Labelled photos from "landmarks", an image-classification folder in uts-25683881/Qubit. The possible labels are: correct, incorrect.

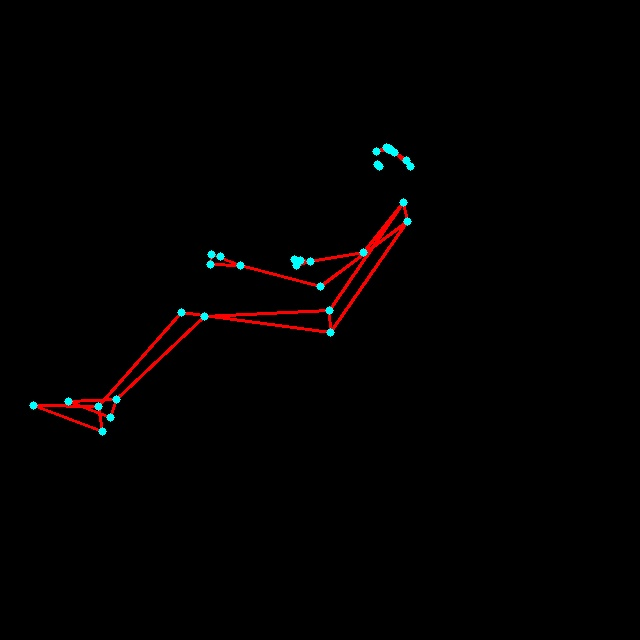
Label: incorrect

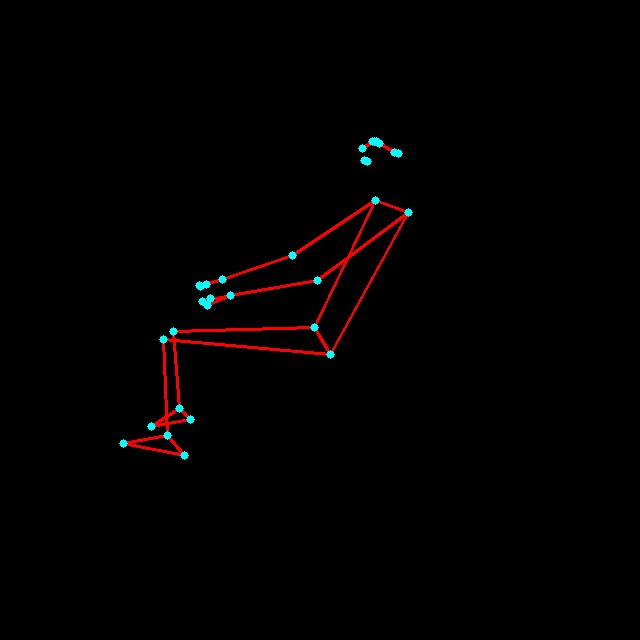
Label: correct

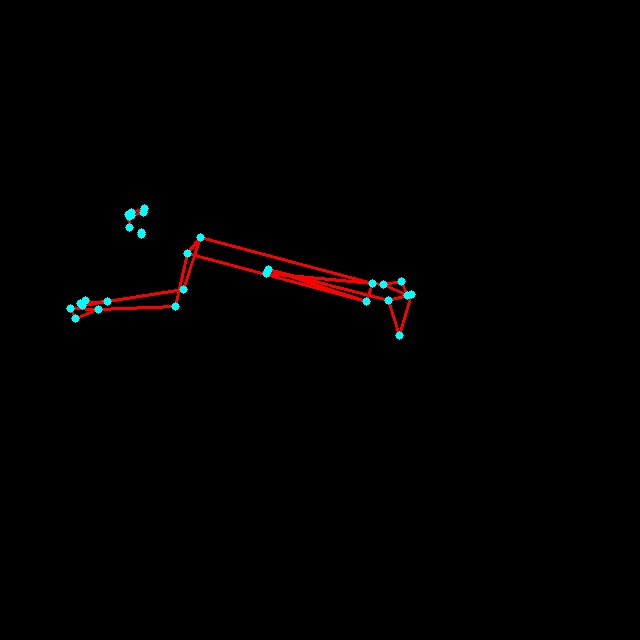
Label: incorrect

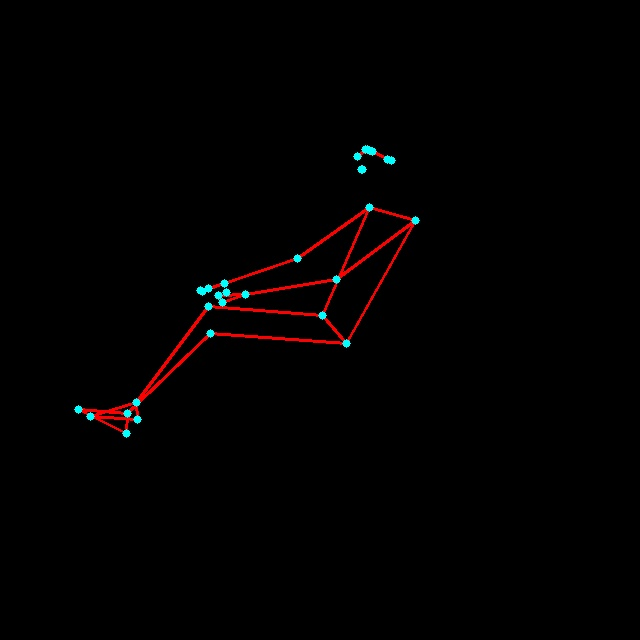
Label: correct
